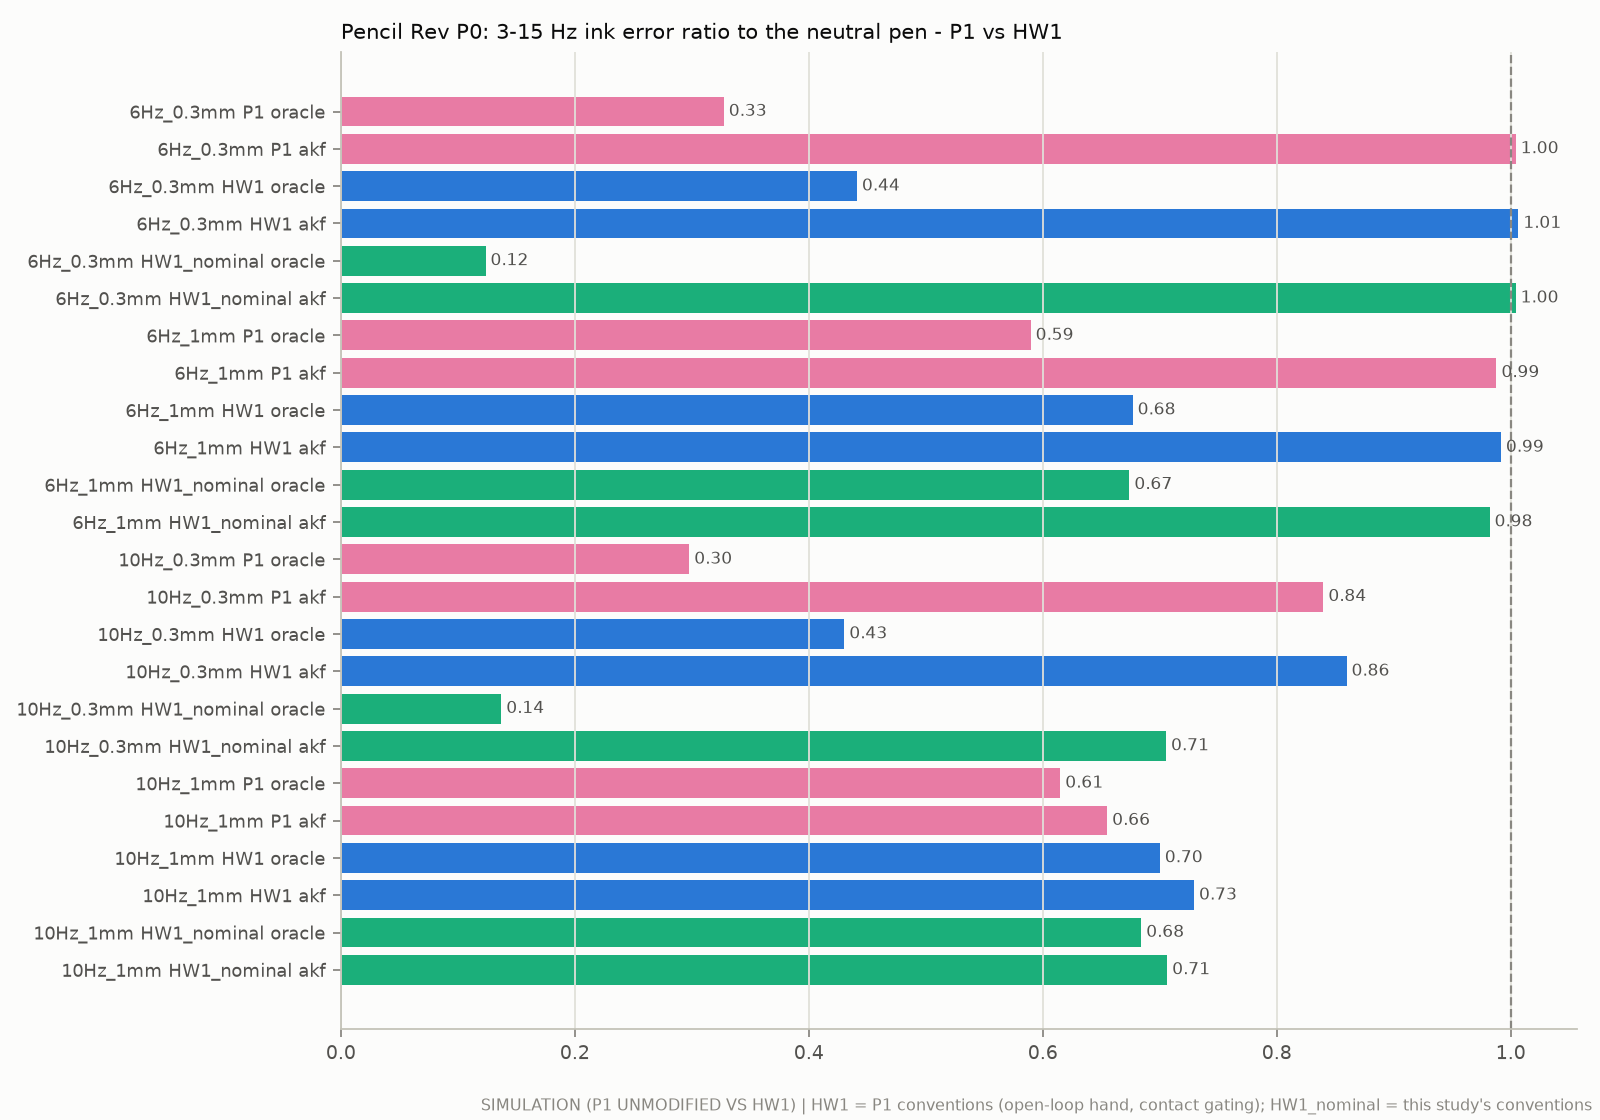

Data behind this chart, as committed beside it:
panel, label, value
Pencil Rev P0: 3-15 Hz ink error ratio t…, 6Hz_0.3mm P1 oracle, 0.3273
Pencil Rev P0: 3-15 Hz ink error ratio t…, 6Hz_0.3mm P1 akf, 1.004
Pencil Rev P0: 3-15 Hz ink error ratio t…, 6Hz_0.3mm HW1 oracle, 0.4411
Pencil Rev P0: 3-15 Hz ink error ratio t…, 6Hz_0.3mm HW1 akf, 1.006
Pencil Rev P0: 3-15 Hz ink error ratio t…, 6Hz_0.3mm HW1_nominal oracle, 0.1236
Pencil Rev P0: 3-15 Hz ink error ratio t…, 6Hz_0.3mm HW1_nominal akf, 1.004
Pencil Rev P0: 3-15 Hz ink error ratio t…, 6Hz_1mm P1 oracle, 0.5896
Pencil Rev P0: 3-15 Hz ink error ratio t…, 6Hz_1mm P1 akf, 0.9878
Pencil Rev P0: 3-15 Hz ink error ratio t…, 6Hz_1mm HW1 oracle, 0.6768
Pencil Rev P0: 3-15 Hz ink error ratio t…, 6Hz_1mm HW1 akf, 0.9916
Pencil Rev P0: 3-15 Hz ink error ratio t…, 6Hz_1mm HW1_nominal oracle, 0.674
Pencil Rev P0: 3-15 Hz ink error ratio t…, 6Hz_1mm HW1_nominal akf, 0.9819
Pencil Rev P0: 3-15 Hz ink error ratio t…, 10Hz_0.3mm P1 oracle, 0.2978
Pencil Rev P0: 3-15 Hz ink error ratio t…, 10Hz_0.3mm P1 akf, 0.8398
Pencil Rev P0: 3-15 Hz ink error ratio t…, 10Hz_0.3mm HW1 oracle, 0.4303
Pencil Rev P0: 3-15 Hz ink error ratio t…, 10Hz_0.3mm HW1 akf, 0.8597
Pencil Rev P0: 3-15 Hz ink error ratio t…, 10Hz_0.3mm HW1_nominal oracle, 0.1371
Pencil Rev P0: 3-15 Hz ink error ratio t…, 10Hz_0.3mm HW1_nominal akf, 0.7054
Pencil Rev P0: 3-15 Hz ink error ratio t…, 10Hz_1mm P1 oracle, 0.6149
Pencil Rev P0: 3-15 Hz ink error ratio t…, 10Hz_1mm P1 akf, 0.655
Pencil Rev P0: 3-15 Hz ink error ratio t…, 10Hz_1mm HW1 oracle, 0.7
Pencil Rev P0: 3-15 Hz ink error ratio t…, 10Hz_1mm HW1 akf, 0.7293
Pencil Rev P0: 3-15 Hz ink error ratio t…, 10Hz_1mm HW1_nominal oracle, 0.6841
Pencil Rev P0: 3-15 Hz ink error ratio t…, 10Hz_1mm HW1_nominal akf, 0.7063
